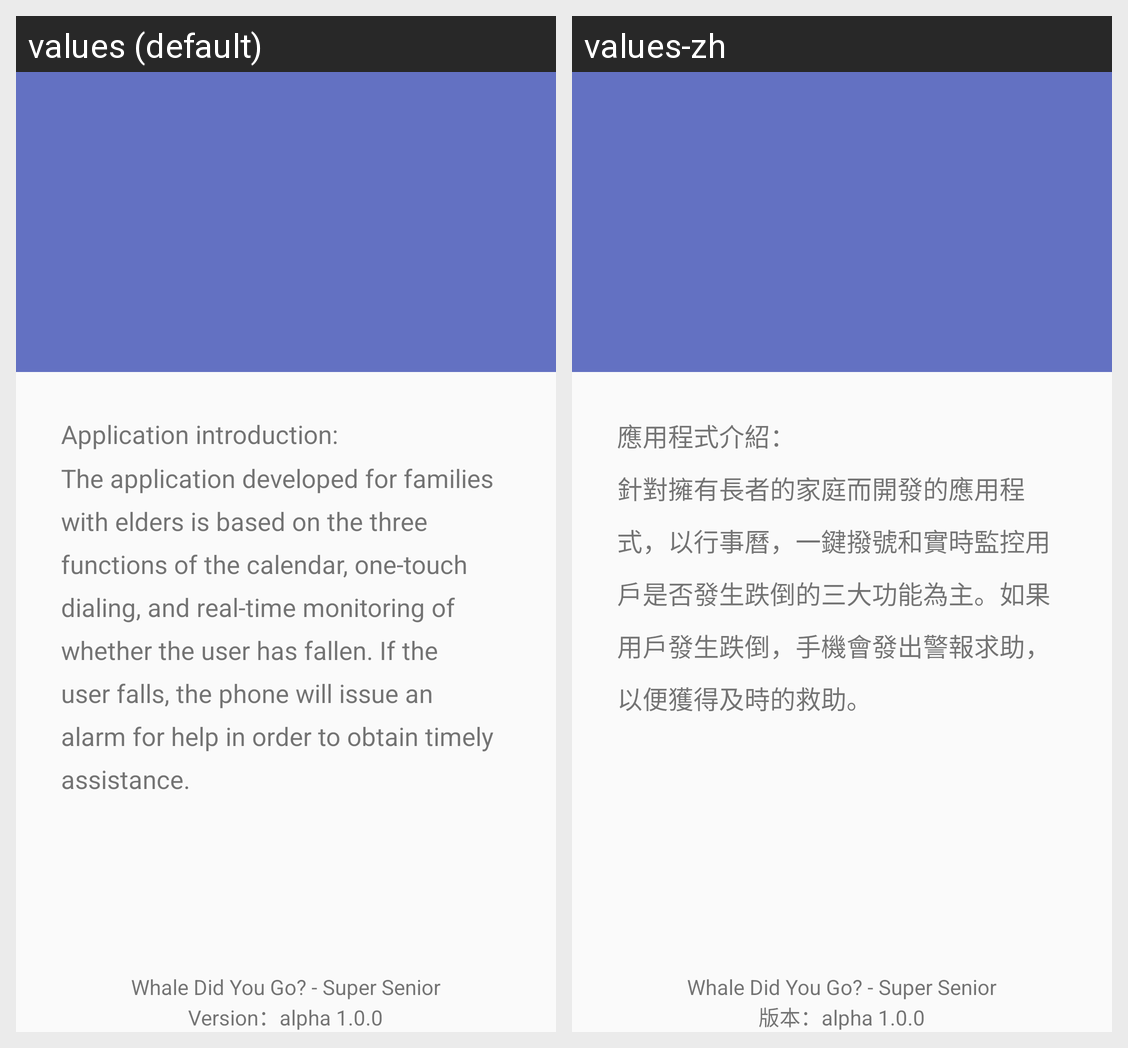

For this localized Android screen grid, give each drawn string resource with its value in every locale shown.
Android screen res/layout/activity_about.xml rendered under 2 locales, left to right: values (default), values-zh. Device: Nexus 5 (rendered at 1080×1920; each locale shown at half size, 540×960, under a caption strip naming it); theme AppTheme.
Strings drawn on this screen, with the default value and each locale's value (text and hints the layout hard-codes, and strings that could not be matched under every locale, appear in the picture but are not listed):

title_about_info
  values: Application introduction: 
      The application developed for families with elders is based on the three functions of the calendar, one-touch dialing, and real-time monitoring of whether the user has fallen. If the user falls, the phone will issue an alarm for help in order to obtain timely assistance.
  values-zh: 應用程式介紹：
      針對擁有長者的家庭而開發的應用程式，以行事曆，一鍵撥號和實時監控用戶是否發生跌倒的三大功能為主。如果用戶發生跌倒，手機會發出警報求助，以便獲得及時的救助。

title_about_app
  values: Whale Did You Go? - Super Senior
  values-zh: Whale Did You Go? - Super Senior

title_about_version
  values: Version：alpha 1.0.0
  values-zh: 版本：alpha 1.0.0
